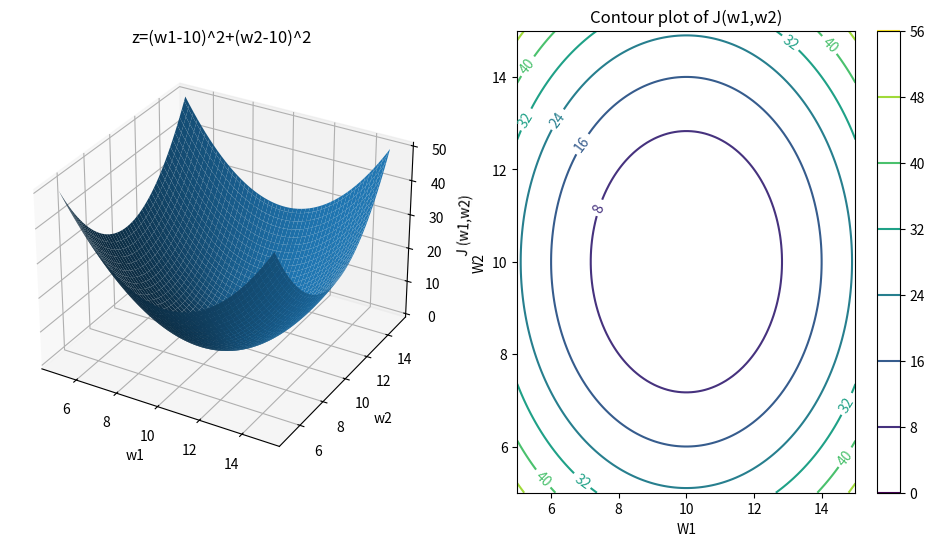
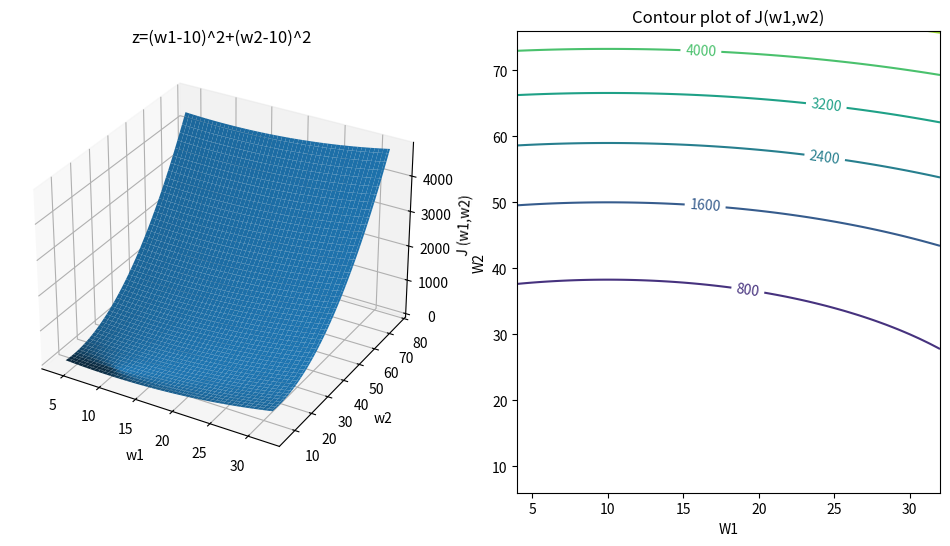

Here is the Python script that generated these plots, in order:
# -*- coding: utf-8 -*-
"""
Created on Wed Mar 13 13:52:59 2024

@author: barath
"""

"""Q1"""
#a 
# J(w) = w^2 + (54/w) let a=1 b=10 n=100
def J(w):
    return(w**2+52/w)

def brkt(a,b,n):
    x=(b-a)/n
    w1=a
    w2=w1+x
    w3=w2+x
    for i in range(n):
        if J(w1)>=J(w2)<=J(w3):
                return w1, w3
        else:
            w1=w2
            w2=w3
            w3=w2+x
            
c1,c2=(brkt(1,10,100))
#interval halving method

def inrtvl(a,b):
    x=b-a
    wm=(a+b)/2
    w1=a+x/4
    w2=b-x/4
    if J(w1)<J(wm):
        b=wm
        wm=w1
    elif J(w2)<J(wm):
        a=wm
        wm=w2
    else:
        a=w1
        b=w2
    x=b-a
    e=0.001
    if -e<=x<=e:
        print('The approx. min. is',(a+b)/2)
        print('The min. value =',J((a+b)/2))
    else:
        inrtvl(a,b)

inrtvl(c1,c2)

#B  Newton-Raphson method
def J1(w):
    return(w*2-52/w**2)
def J2(w):
    return(2+104/w**3)

def newton(w):
    w-=J1(w)/J2(w)
    e=0.001
    if -e<=J1(w)<=e:
        print('The approx. min. is',w)
    else:
        newton(w)
        
newton(1)

"""Q2"""
# J(w1, w2) = (w1 - 10)^2 + (w2 - 10)^2
import numpy as nm
import matplotlib.pyplot as plt
x=nm.linspace(5,15,100)
y=nm.linspace(5,15,100)
X,Y=nm.meshgrid(x,y)
Z=(X-10)**2+(Y-10)**2

fig=plt.figure(figsize=(12,6))
ax=fig.add_subplot(121,projection='3d')
ax.plot_surface(X,Y,Z)
ax.set_xlabel('w1')
ax.set_ylabel('w2')
ax.set_zlabel('J (w1,w2)')
ax.set_title('z=(w1-10)^2+(w2-10)^2')

ax=fig.add_subplot(122)
cp=plt.contour(x,y,Z)
plt.clabel(cp)
ax.set_xlabel('W1')
ax.set_ylabel('W2')
ax.set_title('Contour plot of J(w1,w2)')
plt.colorbar()
plt.show()


"""Q3"""
# (w1 - 10 )^2 + (w2 - 10)^2
# start point (2,1)
# direction (2, 5)
s=nm.linspace(1,15,100)
x=2+2*s
y=1+5*s

X,Y=nm.meshgrid(x,y)
Z=(X-10)**2+(Y-10)**2

fig=plt.figure(figsize=(12,6))
ax=fig.add_subplot(121,projection='3d')
ax.plot_surface(X,Y,Z)
ax.set_xlabel('w1')
ax.set_ylabel('w2')
ax.set_zlabel('J (w1,w2)')
ax.set_title('z=(w1-10)^2+(w2-10)^2')

ax=fig.add_subplot(122)
cp=plt.contour(x,y,Z)
plt.clabel(cp)
ax.set_xlabel('W1')
ax.set_ylabel('W2')
ax.set_title('Contour plot of J(w1,w2)')
plt.show()


def J(x,y):
    return((x-10)**2+(y-10)**2)

def brkt_m(a,b,n):
    c=(b-a)/n
    w1=nm.array((2,1))
    w2=w1+c*nm.array((2,5))
    w3=w2+c*nm.array((2,5))
    for i in range(n):
        if J(*w1)>=J(*w2)<=J(*w3):
                return w1, w3
        else:
            w1=w2
            w2=w3
            w3=w2+c*nm.array((2,5))
            
w1,w2=brkt_m(0,10,100)
print('The min. lies between ',w1,'and',w2)
c1=(w1-nm.array((2,1)))/nm.array((2,5))
c1=c1[0]
c2=(w2-nm.array((2,1)))/nm.array((2,5))
c2=c2[0]
print('The value of alpha lies between',c1,'and',c2)

def inrtvl_m(a,b):
    x=b-a
    wm=(a+b)/2
    w1=a+x/4
    w2=b-x/4
    if J(*(nm.array((2,1))+w1*nm.array((2,5))))<J(*(nm.array((2,1))+wm*nm.array((2,5)))):
        b=wm
        wm=w1
    elif J(*(nm.array((2,1))+w2*nm.array((2,5)))<J(*(nm.array((2,1)))+wm*nm.array((2,5)))):
        a=wm
        wm=w2
    else:
        a=w1
        b=w2
    x=b-a
    e=0.001
    if -e<=x<=e:
        print((a+b)/2)
        c=(a+b)/2
        x,y=nm.array((2,1))+c*nm.array((2,5))
        print('The min. value occurs at',(x,y))
        print('The min. value =',J(x,y))
        
    else:
        inrtvl_m(a,b)
        
inrtvl_m(c1,c2)


